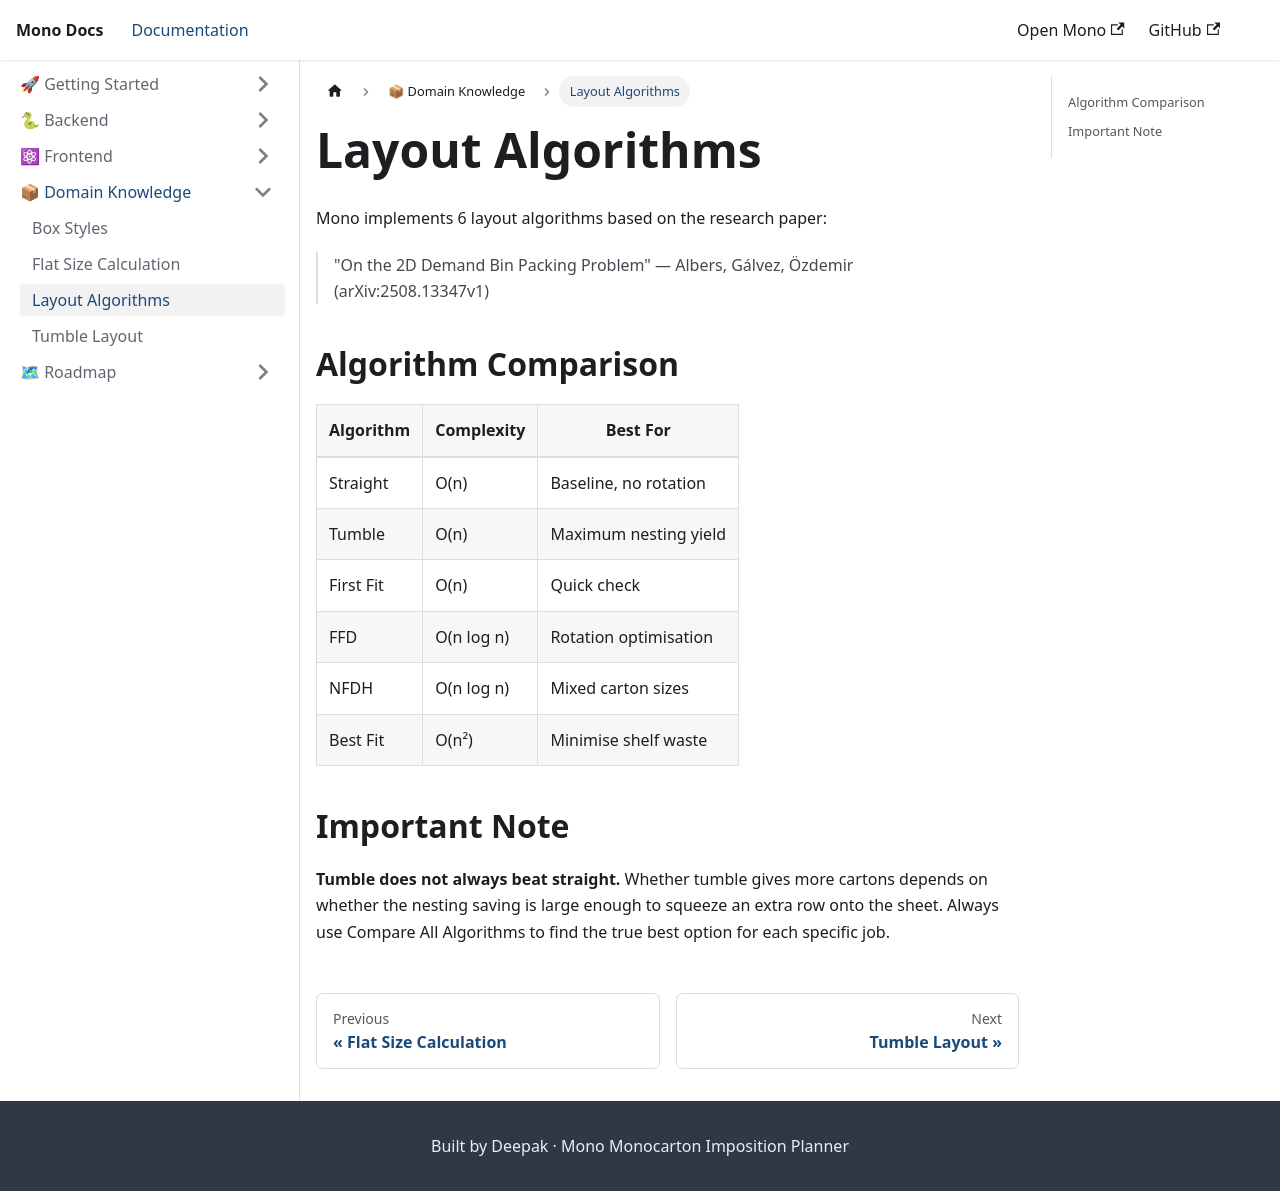

repository: deepakstratos-tech/mono-docs · page: domain/algorithms.html · generator: docusaurus

---
sidebar_position: 3
---

# Layout Algorithms

Mono implements 6 layout algorithms based on the research paper:
> "On the 2D Demand Bin Packing Problem" — Albers, Gálvez, Özdemir (arXiv:2508.13347v1)

## Algorithm Comparison

| Algorithm | Complexity | Best For |
|-----------|-----------|---------|
| Straight | O(n) | Baseline, no rotation |
| Tumble | O(n) | Maximum nesting yield |
| First Fit | O(n) | Quick check |
| FFD | O(n log n) | Rotation optimisation |
| NFDH | O(n log n) | Mixed carton sizes |
| Best Fit | O(n²) | Minimise shelf waste |

## Important Note

**Tumble does not always beat straight.** Whether tumble gives more cartons depends on whether the nesting saving is large enough to squeeze an extra row onto the sheet. Always use Compare All Algorithms to find the true best option for each specific job.
